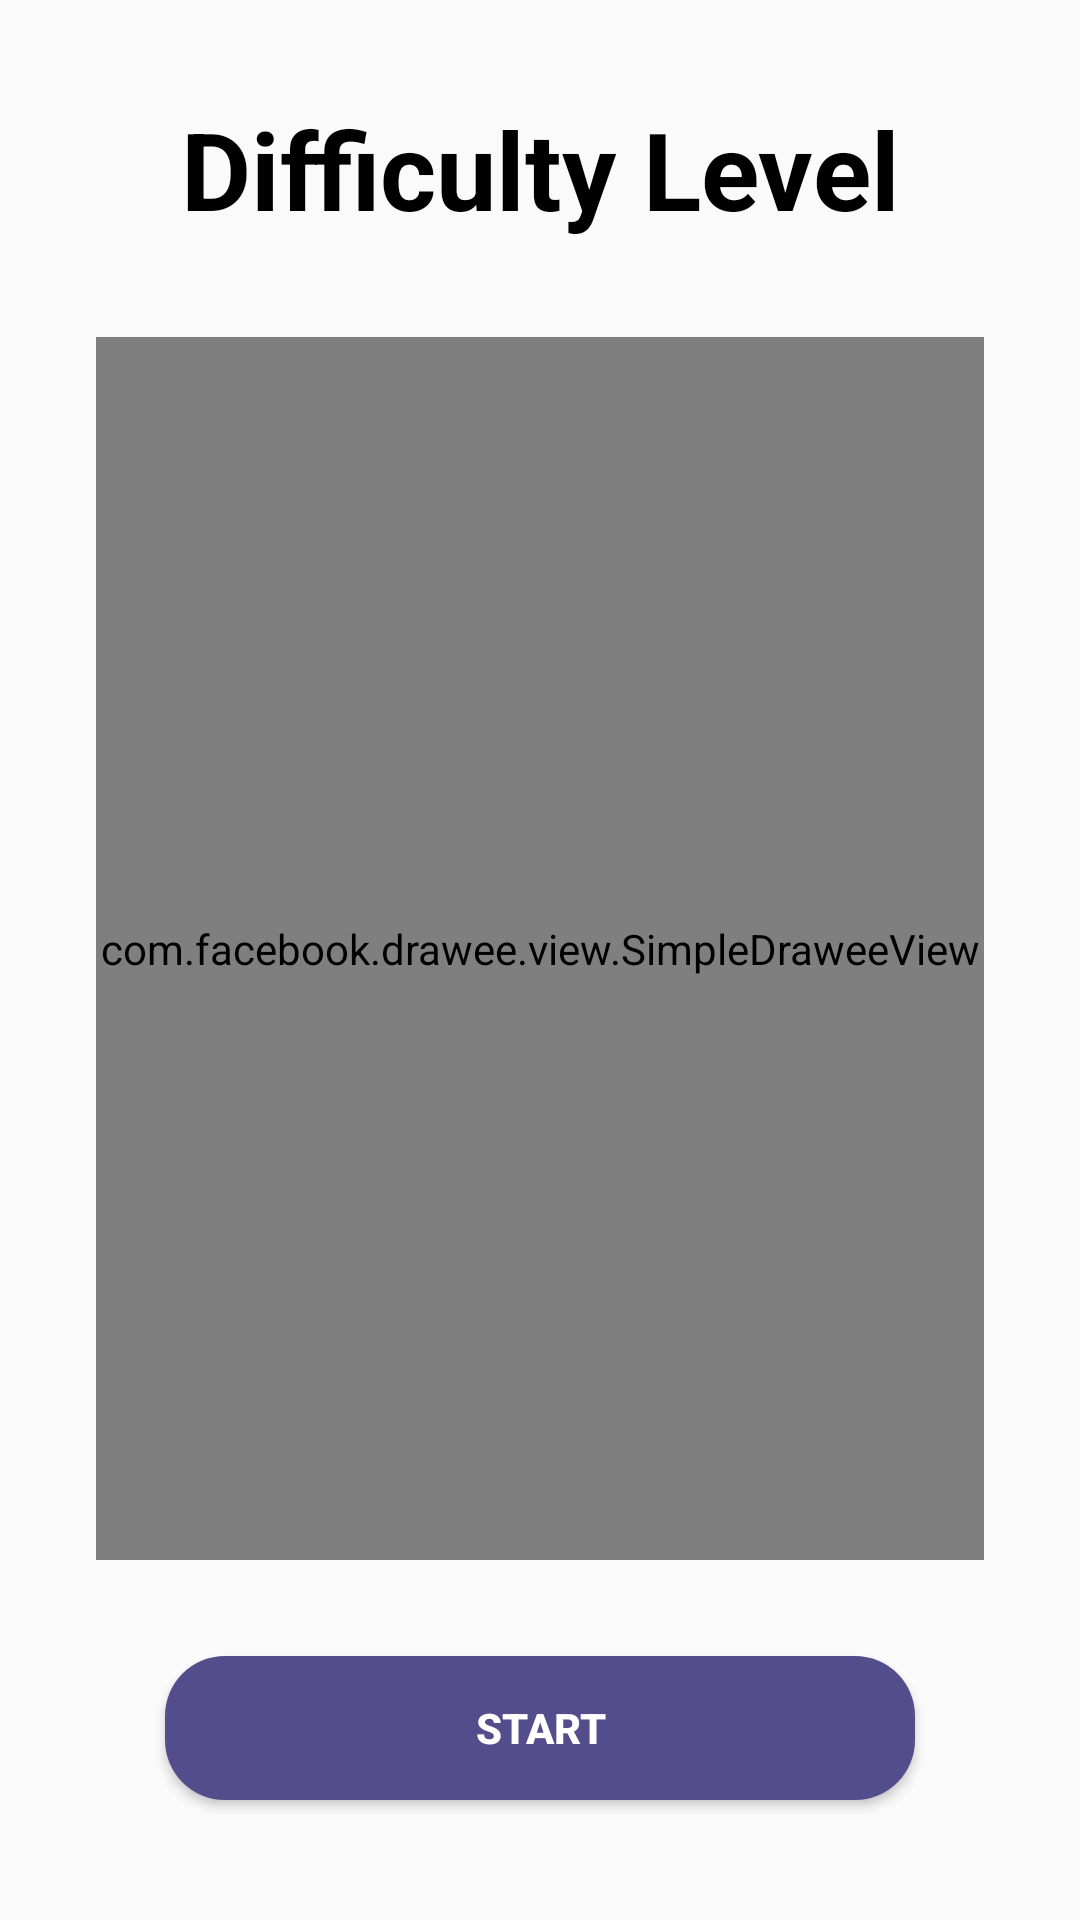

Android layout source for this screen:
<!-- AndroidManifest.xml: application theme AppTheme -->
<!-- res/layout/levels_layout.xml -->
<?xml version="1.0" encoding="utf-8"?>
<androidx.constraintlayout.widget.ConstraintLayout
        xmlns:android="http://schemas.android.com/apk/res/android"
        xmlns:app="http://schemas.android.com/apk/res-auto"
        xmlns:fresco="http://schemas.android.com/apk/res-auto"
        xmlns:tools="http://schemas.android.com/tools"
        android:layout_width="match_parent"
        android:layout_height="match_parent"
        tools:layout_editor_absoluteY="81dp">

    <androidx.appcompat.widget.AppCompatButton
            android:text="start"
            android:layout_width="250dp"
            android:layout_height="wrap_content"
            android:id="@+id/start"
            android:background="@drawable/button_background"
            android:textColor="@color/white"
            android:textStyle="bold"
            android:layout_marginBottom="40dp"
            app:layout_constraintBottom_toBottomOf="parent" android:layout_marginEnd="8dp"
            app:layout_constraintEnd_toEndOf="parent" android:layout_marginStart="8dp"
            app:layout_constraintStart_toStartOf="parent"/>

    <TextView
            android:text="Difficulty Level"
            android:layout_width="match_parent"
            android:layout_height="wrap_content"
            android:textSize="36sp"
            android:textColor="@color/black"
            android:textStyle="bold"
            android:id="@+id/textView"
            android:layout_marginTop="32dp"
            app:layout_constraintTop_toTopOf="parent"
            android:layout_marginEnd="8dp"
            app:layout_constraintEnd_toEndOf="parent"
            android:layout_marginStart="8dp"
            app:layout_constraintStart_toStartOf="parent"
            android:textAlignment="center"
            android:gravity="center"/>

    <RadioGroup
            android:layout_width="match_parent"
            android:layout_height="wrap_content"
            app:layout_constraintTop_toTopOf="@id/imageView"
            android:orientation="horizontal"
            android:padding="5dp"
            android:gravity="center">

        <RadioButton
                android:id="@+id/easy"
                android:layout_width="wrap_content"
                android:layout_height="wrap_content"
                android:text="EASY"
                android:textStyle="bold"
                android:buttonTint="@color/yellow"
                android:textColor="@color/yellow"
                android:layout_marginRight="10dp"
                />
        <RadioButton
                android:id="@+id/medium"
                android:layout_width="wrap_content"
                android:layout_height="wrap_content"
                android:text="MEDIUM"
                android:textStyle="bold"
                android:layout_marginRight="10dp"
                android:buttonTint="@color/orange"
                android:textColor="@color/orange"
                />
        <RadioButton
                android:id="@+id/hard"
                android:layout_width="wrap_content"
                android:layout_height="wrap_content"
                android:text="HARD"
                android:textStyle="bold"
                android:buttonTint="@color/purple"
                android:textColor="@color/purple"
                />
    </RadioGroup>
    <com.facebook.drawee.view.SimpleDraweeView
            android:id="@+id/imageView"
            android:layout_width="0dp"
            android:layout_height="0dp"
            fresco:placeholderImage="@drawable/loading"
            fresco:actualImageScaleType="fitCenter"
            android:layout_marginBottom="32dp"
            app:layout_constraintBottom_toTopOf="@+id/start"
            android:layout_marginTop="32dp"
            app:layout_constraintTop_toBottomOf="@+id/textView" app:layout_constraintEnd_toEndOf="parent"
            android:layout_marginEnd="32dp" app:layout_constraintStart_toStartOf="parent"
            android:layout_marginStart="32dp"
            />
</androidx.constraintlayout.widget.ConstraintLayout>
<!-- resources referenced by this layout -->
<resources>
  <color name="black">#000</color>
  <color name="orange">#fc5c34</color>
  <color name="purple">#544d8c</color>
  <color name="white">#fff</color>
  <color name="yellow">#fcbc05</color>
  <!-- drawable button_background (drawable) -->
  <?xml version="1.0" encoding="utf-8"?>
  <shape xmlns:android="http://schemas.android.com/apk/res/android"
          android:shape="rectangle">
  
      <solid android:color="@color/purple"/>
      <padding android:top="10dp"
              android:bottom="10dp"
              android:right="15dp"
              android:left="15dp"/>
      <corners android:radius="20dp"/>
  </shape>
  <style name="AppTheme" parent="Theme.AppCompat.Light.DarkActionBar">
          
          <item name="colorPrimary">@color/purple</item>
          <item name="colorPrimaryDark">@color/purple</item>
          <item name="android:windowFullscreen">true</item>
      </style>
</resources>
